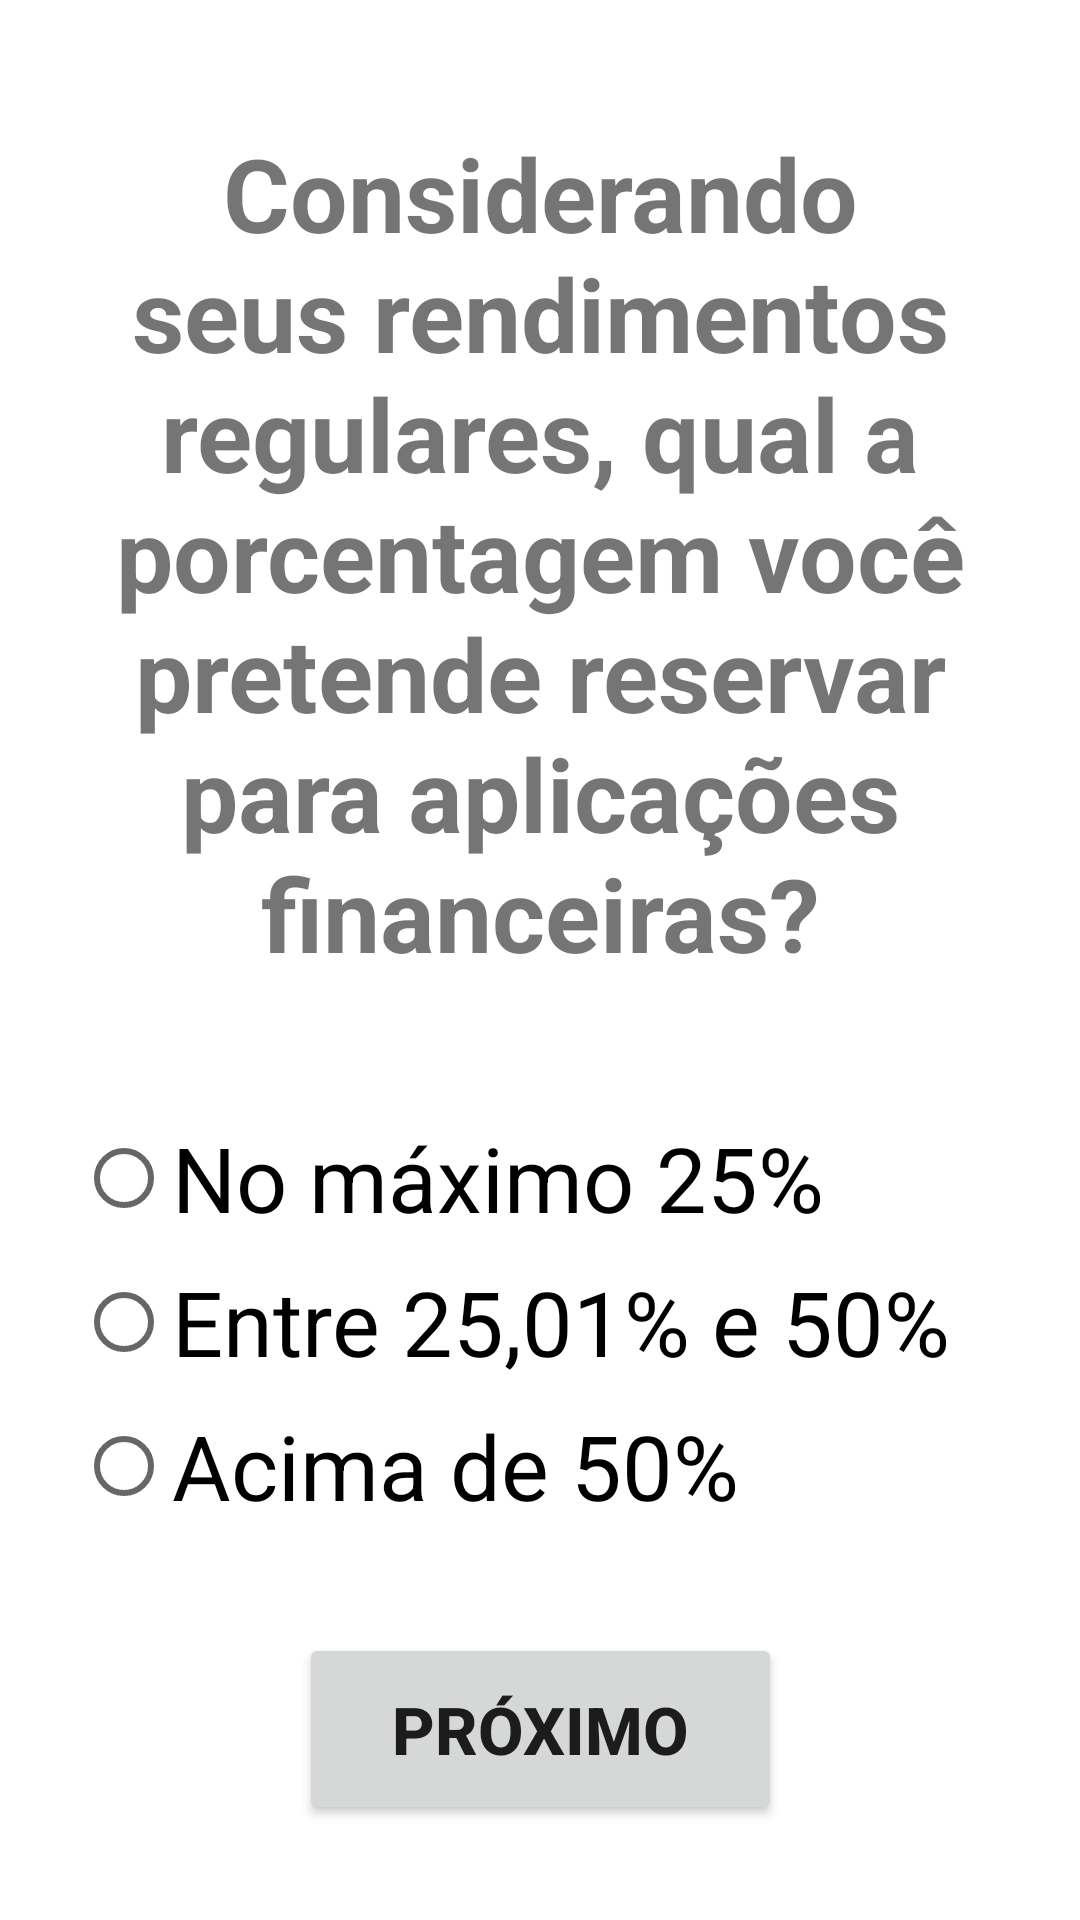

Layout XML and referenced resources for this Android screen:
<!-- AndroidManifest.xml: application theme Theme.AnaliseDeInvestidor -->
<!-- res/layout/fragment_q4.xml -->
<?xml version="1.0" encoding="utf-8"?>
<androidx.constraintlayout.widget.ConstraintLayout xmlns:android="http://schemas.android.com/apk/res/android"
    xmlns:app="http://schemas.android.com/apk/res-auto"
    xmlns:tools="http://schemas.android.com/tools"
    android:id="@+id/layoutQ4"
    android:layout_width="match_parent"
    android:layout_height="match_parent"
    tools:context=".fragments.Q4">

    <androidx.constraintlayout.widget.Guideline
        android:id="@+id/guidelineRight"
        android:layout_width="wrap_content"
        android:layout_height="wrap_content"
        android:orientation="vertical"
        app:layout_constraintGuide_end="18dp" />

    <androidx.constraintlayout.widget.Guideline
        android:id="@+id/guidelineLeft"
        android:layout_width="wrap_content"
        android:layout_height="wrap_content"
        android:orientation="vertical"
        app:layout_constraintGuide_begin="18dp" />

    <TextView
        android:id="@+id/q4"
        android:layout_width="353dp"
        android:layout_height="wrap_content"
        android:padding="10dp"
        android:text="@string/q4"
        android:textAlignment="center"
        android:textSize="34sp"
        android:textStyle="bold"
        app:layout_constraintBottom_toTopOf="@+id/radioGroup4"
        app:layout_constraintEnd_toStartOf="@+id/guidelineRight"
        app:layout_constraintStart_toStartOf="@+id/guidelineLeft"
        app:layout_constraintTop_toTopOf="parent" />

    <RadioGroup
        android:id="@+id/radioGroup4"
        android:layout_width="wrap_content"
        android:layout_height="wrap_content"
        app:layout_constraintBottom_toTopOf="@+id/nextButton4"
        app:layout_constraintEnd_toStartOf="@+id/guidelineRight"
        app:layout_constraintStart_toStartOf="parent"
        app:layout_constraintTop_toBottomOf="@+id/q4">

        <RadioButton
            android:id="@+id/q4a"
            android:layout_width="wrap_content"
            android:layout_height="wrap_content"
            android:text="No máximo 25%"
            android:textSize="30sp" />

        <RadioButton
            android:id="@+id/q4b"
            android:layout_width="wrap_content"
            android:layout_height="wrap_content"
            android:text="Entre 25,01% e 50%"
            android:textSize="30sp" />

        <RadioButton
            android:id="@+id/q4c"
            android:layout_width="wrap_content"
            android:layout_height="wrap_content"
            android:text="Acima de 50%"
            android:textSize="30sp" />

    </RadioGroup>

    <Button
        android:id="@+id/nextButton4"
        android:layout_width="161dp"
        android:layout_height="64dp"
        android:text="@string/next_button_label"
        android:textSize="22sp"
        android:textStyle="bold"
        app:layout_constraintBottom_toBottomOf="parent"
        app:layout_constraintEnd_toStartOf="@+id/guidelineRight"
        app:layout_constraintStart_toStartOf="@+id/guidelineLeft"
        app:layout_constraintTop_toBottomOf="@+id/radioGroup4" />

</androidx.constraintlayout.widget.ConstraintLayout>
<!-- resources referenced by this layout -->
<resources>
  <string name="next_button_label">PRÓXIMO</string>
  <string name="q4">Considerando seus rendimentos regulares, qual a porcentagem você pretende reservar para aplicações financeiras?</string>
  <style name="Theme.AnaliseDeInvestidor" parent="Theme.MaterialComponents.DayNight.DarkActionBar">
          
          <item name="colorPrimary">@color/purple_500</item>
          <item name="colorPrimaryVariant">@color/purple_700</item>
          <item name="colorOnPrimary">@color/white</item>
          
          <item name="colorSecondary">@color/teal_200</item>
          <item name="colorSecondaryVariant">@color/teal_700</item>
          <item name="colorOnSecondary">@color/black</item>
          
          <item name="android:statusBarColor" tools:targetApi="l">?attr/colorPrimaryVariant</item>
          
      </style>
  <!-- not gathered from this repository: default colours our renderer supplied (Android Studio template values) -->
  <color name="purple_500">#FF6200EE</color>
  <color name="purple_700">#FF3700B3</color>
  <color name="teal_200">#FF03DAC5</color>
  <color name="teal_700">#FF018786</color>
  <color name="black">#FF000000</color>
  <color name="white">#FFFFFFFF</color>
</resources>
